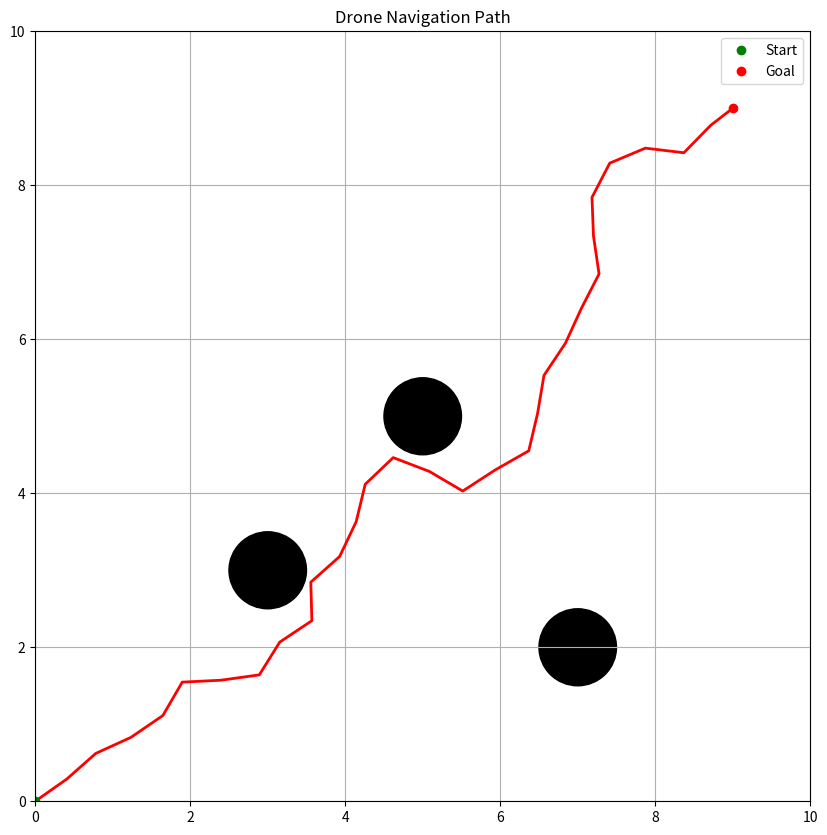

The script that saved this image: (Note: this script raises an exception after producing the figure.)
import numpy as np
import matplotlib.pyplot as plt
import random
from typing import List, Tuple

class DroneNavigation:
    def __init__(self, map_size: Tuple[float, float] = (10, 10), velocity: float = 10.0):
        """
        Initialize drone navigation system
        
        :param map_size: Size of the 2D map (width, height)
        :param velocity: Constant velocity of the drone
        """
        self.map_size = map_size
        self.velocity = velocity
        self.obstacles = []
        
    def add_obstacle(self, x: float, y: float, radius: float = 0.5):
        """
        Add an obstacle to the map
        
        :param x: x-coordinate of obstacle center
        :param y: y-coordinate of obstacle center
        :param radius: radius of the obstacle
        """
        self.obstacles.append((x, y, radius))
    
    class Node:
        """
        Node class for RRT algorithm
        """
        def __init__(self, x: float, y: float):
            self.x = x
            self.y = y
            self.parent = None
    
    def distance(self, node1: 'DroneNavigation.Node', node2: 'DroneNavigation.Node') -> float:
        """
        Calculate Euclidean distance between two nodes
        
        :param node1: First node
        :param node2: Second node
        :return: Distance between nodes
        """
        return np.sqrt((node1.x - node2.x)**2 + (node1.y - node2.y)**2)
    
    def is_collision(self, node: 'DroneNavigation.Node') -> bool:
        """
        Check if a node collides with any obstacles
        
        :param node: Node to check for collision
        :return: True if collision, False otherwise
        """
        for obs_x, obs_y, radius in self.obstacles:
            if np.sqrt((node.x - obs_x)**2 + (node.y - obs_y)**2) < radius:
                return True
        return False
    
    def rrt_path_planning(self, start: Tuple[float, float], goal: Tuple[float, float], 
                           max_iterations: int = 500, step_size: float = 0.5) -> List[Node]:
        """
        RRT Path Planning Algorithm
        
        :param start: Starting coordinates (x, y)
        :param goal: Goal coordinates (x, y)
        :param max_iterations: Maximum number of iterations
        :param step_size: Step size for tree expansion
        :return: Path from start to goal
        """
        start_node = self.Node(start[0], start[1])
        goal_node = self.Node(goal[0], goal[1])
        
        tree = [start_node]
        
        for _ in range(max_iterations):
            # Random node sampling
            rand_node = self.Node(
                random.uniform(0, self.map_size[0]), 
                random.uniform(0, self.map_size[1])
            )
            
            # Find nearest node in the tree
            nearest_node = min(tree, key=lambda node: self.distance(node, rand_node))
            
            # Steer towards the random node
            angle = np.arctan2(rand_node.y - nearest_node.y, rand_node.x - nearest_node.x)
            new_node = self.Node(
                nearest_node.x + step_size * np.cos(angle),
                nearest_node.y + step_size * np.sin(angle)
            )
            
            # Check for collisions
            if not self.is_collision(new_node):
                new_node.parent = nearest_node
                tree.append(new_node)
                
                # Check if goal is reached
                if self.distance(new_node, goal_node) < step_size:
                    goal_node.parent = new_node
                    tree.append(goal_node)
                    break
        
        # Reconstruct path
        path = []
        current_node = goal_node
        while current_node:
            path.append(current_node)
            current_node = current_node.parent
        
        return list(reversed(path))
    
    def extended_kalman_filter(self, initial_state: np.ndarray, 
                                measurements: np.ndarray, 
                                control_input: np.ndarray):
        """
        Extended Kalman Filter for Drone Localization
        
        :param initial_state: Initial state [x, y, theta]
        :param measurements: Sensor measurements
        :param control_input: Control inputs (steering angle)
        :return: Estimated trajectory
        """
        # System parameters
        dt = 0.1  # Time step
        v = self.velocity  # Constant velocity
        
        # Initial state and covariance
        x = initial_state
        P = np.eye(3) * 0.1  # Initial covariance matrix
        
        # Process noise covariance
        Q = np.eye(3) * 0.01
        
        # Measurement noise covariance
        R = np.eye(2) * 0.05
        
        estimated_trajectory = [x]
        
        for u in control_input:
            # Prediction step
            # Non-linear motion model
            x_pred = x[0] + v * np.cos(x[2]) * dt
            y_pred = x[1] + v * np.sin(x[2]) * dt
            theta_pred = x[2] + u * dt
            
            x_new = np.array([x_pred, y_pred, theta_pred])
            
            # Jacobian of motion model (F matrix)
            F = np.array([
                [1, 0, -v * np.sin(x[2]) * dt],
                [0, 1, v * np.cos(x[2]) * dt],
                [0, 0, 1]
            ])
            
            # Update covariance
            P = F @ P @ F.T + Q
            
            # Update step (using available measurements)
            if len(measurements) > 0:
                # Measurement model
                z = measurements.pop(0)
                y = z - np.array([x_new[0], x_new[1]])
                
                # Measurement Jacobian (H matrix)
                H = np.array([
                    [1, 0, 0],
                    [0, 1, 0]
                ])
                
                # Kalman Gain
                S = H @ P @ H.T + R
                K = P @ H.T @ np.linalg.inv(S)
                
                # State update
                x_new = x_new + K @ y
                
                # Covariance update
                P = (np.eye(3) - K @ H) @ P
            
            x = x_new
            estimated_trajectory.append(x)
        
        return estimated_trajectory
    
    def visualize_path(self, path: List[Node]):
        """
        Visualize the RRT path and obstacles
        
        :param path: Path found by RRT
        """
        plt.figure(figsize=(10, 10))
        plt.title('Drone Navigation Path')
        plt.xlim(0, self.map_size[0])
        plt.ylim(0, self.map_size[1])
        
        # Plot obstacles
        for obs_x, obs_y, radius in self.obstacles:
            circle = plt.Circle((obs_x, obs_y), radius, color='black')
            plt.gca().add_artist(circle)
        
        # Plot path
        path_x = [node.x for node in path]
        path_y = [node.y for node in path]
        plt.plot(path_x, path_y, 'r-', linewidth=2)
        
        # Plot start and goal
        plt.plot(path_x[0], path_y[0], 'go', label='Start')
        plt.plot(path_x[-1], path_y[-1], 'ro', label='Goal')
        
        plt.legend()
        plt.grid(True)
        plt.show()

# Example usage
def main():
    # Create drone navigation system
    drone_nav = DroneNavigation()
    
    # Add obstacles
    drone_nav.add_obstacle(3, 3, 0.5)
    drone_nav.add_obstacle(5, 5, 0.5)
    drone_nav.add_obstacle(7, 2, 0.5)
    
    # Path planning
    start = (0, 0)
    goal = (9, 9)
    path = drone_nav.rrt_path_planning(start, goal)
    
    # Visualize path
    drone_nav.visualize_path(path)
    
    # Extended Kalman Filter simulation
    initial_state = np.array([0, 0, 0])  # [x, y, theta]
    control_inputs = np.random.uniform(-np.pi/12, np.pi/12, 50)  # Random steering inputs
    measurements = np.random.multivariate_normal([0, 0], np.eye(2)*0.1, 50)
    
    trajectory = drone_nav.extended_kalman_filter(initial_state, measurements, control_inputs)
    
    # Plot trajectory
    trajectory = np.array(trajectory)
    plt.figure(figsize=(10, 10))
    plt.plot(trajectory[:, 0], trajectory[:, 1], 'b-')
    plt.title('Drone Trajectory Estimation')
    plt.xlabel('X position')
    plt.ylabel('Y position')
    plt.show()

if __name__ == "__main__":
    main()